Labelled photos from "videogames-cnn-dataset", an image-classification folder in Pablo-H-H/Inteligencia_Artificial_Clasificador_Videojuegos. The possible labels are: Apex Legends, CSGO, Clash Royale, Dead by Daylight, Dota 2, Escape from Tarkov, FIFA 21, Fortnite, Free Fire, GTA V, League of Legends, Minecraft, Overwatch, PUBG Battlegrounds, Rainbow Six, Rocket League, Rust, Sea of Thieves, Valorant, Warzone, World of Warcraft.

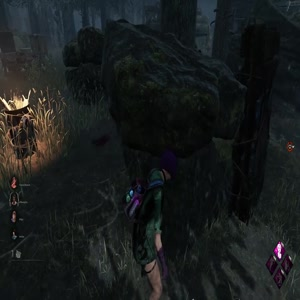
Label: Dead by Daylight

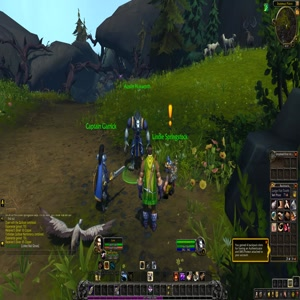
Label: World of Warcraft

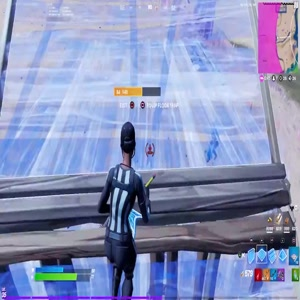
Label: Fortnite

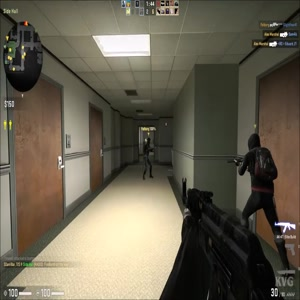
Label: CSGO

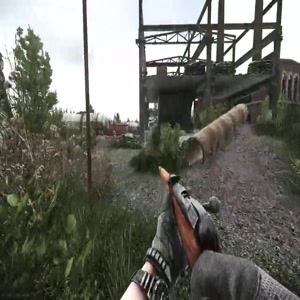
Label: Escape from Tarkov

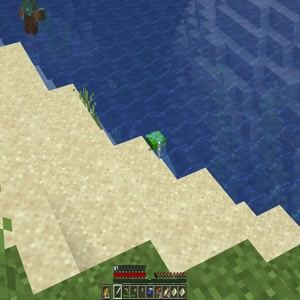
Label: Minecraft
